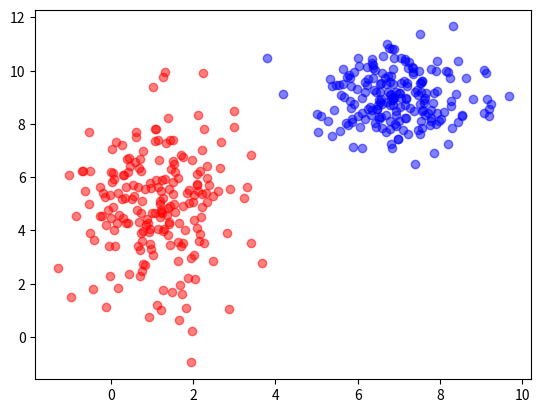

The matplotlib source for this figure:
import numpy as np
import matplotlib.pyplot as plt

np.random.seed(10)

cls1 = np.random.randn(200, 2) * np.array([1, 2]) + np.asarray([1, 5])
cls2 = np.random.randn(200, 2) * np.array([1, 1]) + np.asarray([7, 9])

figure = plt.figure()
plt.scatter(cls1[:, 0], cls1[:, 1], color='red', alpha=0.5)
plt.scatter(cls2[:, 0], cls2[:, 1], color='blue', alpha=0.5)
plt.show()
